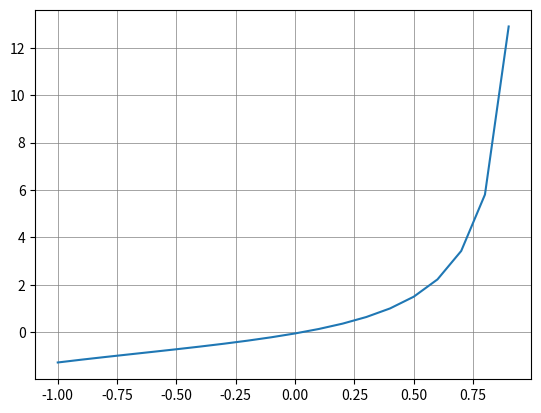

The matplotlib source for this figure: (Note: this script raises an exception after producing the figure.)
import numpy as np
from matplotlib import pyplot as plt
import matplotlib as mp

def reaction(x):   
    if (x==1 or x<=-2):
        print('Invalid input for x=',x)
        return None
    result=x/(1-x)*np.sqrt(2*3.0/(2+x))-.05
    return result


def FalsePos(func,xl,xu,Es,max_i):
    if func(xl)==None or func(xu)==None:
        return None
    if func(xl)*func(xu)>=0:
        print('Define Range otherwise')
        return None
    xr=None
    xro=None
    i=0
    Ea=1.1*Es
    while (Ea>Es and i<max_i):
        fxl=func(xl)
        fxu=func(xu)
        if (fxl==None or fxu==None):
            print('Invalid Value for F(x),fxl:',fxl,'fxu',fxu)
            return None
        xr=xu-((xl-xu)*fxu/(fxl-fxu))
        i+=1
        if (i!=1 and xr!=0):
            Ea=abs((xr-xro)/xr)*100
        fxr=func(xr)
        if(fxr==None):
            print('Invalid Value for f(x),fxr: ',fxr)
            return None
        Test=fxl*fxr
        if(Test==0):
            Ea=0
        elif Test<0:
            xu=xr
            xro=xr
        else:
            xl=xr
            xro=xr
    print('False Position Method: xr=',xr,'\nfunc(xr)=', func(xr),'\nEa=', Ea, '\nNumber of iterations=',i)
    return xr


def SecantMethod(func,sec_guess,xr,Es,max_i):
    if func(sec_guess)==None or func(xr)==None:
        return None
    first_guess=None
    i=0
    Ea=1.1*Es
    while (Ea>Es and i<max_i):
        first_guess=sec_guess
        sec_guess=xr
        f_first=func(first_guess)
        f_sec=func(sec_guess)
        if (f_first==None or f_sec==None):
            print('Invalid Value for F(x)')
            return None
        xr=sec_guess-((first_guess-sec_guess)*f_sec/(f_first-f_sec))
        i+=1
        if (i!=1 and xr!=0):
            Ea=abs((xr-sec_guess)/xr)*100
        fxr=func(xr)
        if(fxr==None):
            print('Invalid Value for f(xr)')
            return None
        if fxr==0:
            Ea=0
    print('Secant Method: xr=',xr,'\nfunc(xr)=', func(xr),'\nEa=', Ea, '\nNumber of iterations=',i)
    return xr

x=np.arange(-1,1,0.1)
y=list(map(reaction,x))

plt.plot(x,y,label='Graphical method')
plt.grid(color='grey',linewidth=0.5)
plt.legend(loc='Upper left')
plt.title('Graphical Representation for the Equation')
plt.xlabel('Values of x')
plt.ylabel('Values for the equation')
plt.show()

Es=0.5
loop=True
max_i=int(input("Max No. of Iterations: "))

print('\n*****False Position Method*****')
while loop:
    xl=float(input("Lower Bound: "))
    xu=float(input("Upper Bound: "))
    xr=FalsePos(reaction,xl,xu,Es,max_i)
    if(xr!=None):
        loop=False

print('\n*****Secant Method*****')
loop=True
while loop:
    first=float(input("Higher Bound: "))
    second=float(input("Lower Bound: "))
    xr=SecantMethod(reaction,first,second,Es,max_i)
    if(xr!=None):
        loop=False

